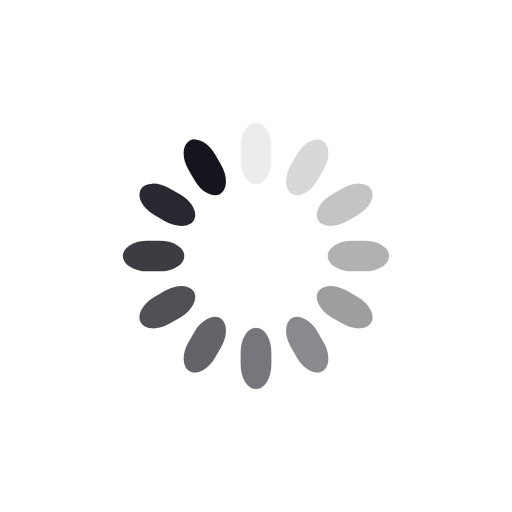
t = 0.00 s
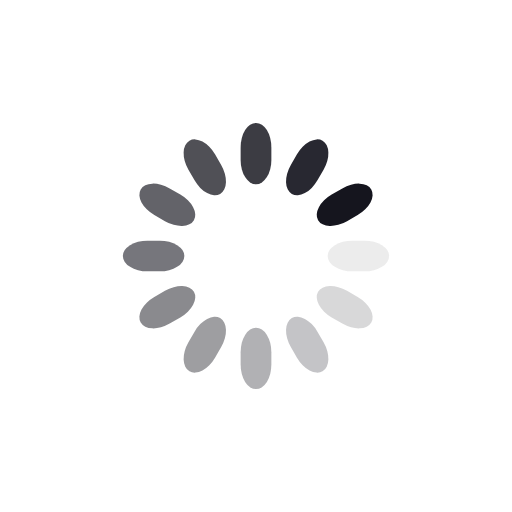
t = 0.25 s
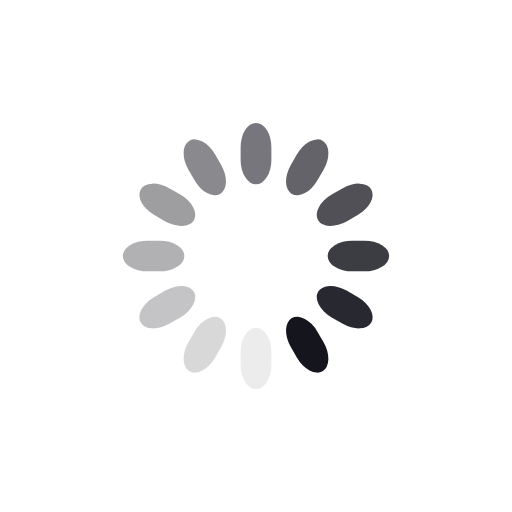
t = 0.50 s
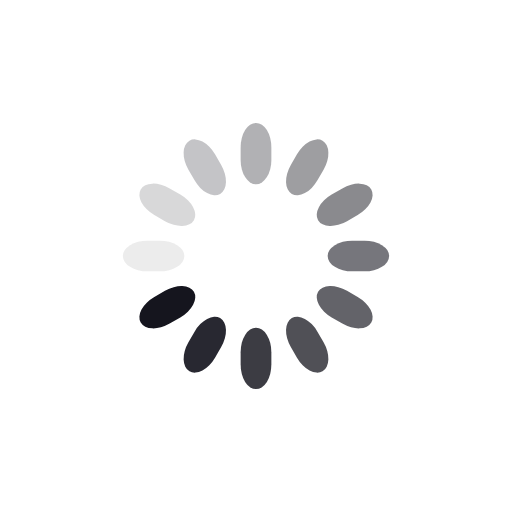
t = 0.75 s

The animated SVG that drew these frames (rendered in a browser with its animation timeline set to each time). Animation: 12 SMIL elements (animate=12); one cycle of 1.00 s, repeats indefinitely.

<svg class="lds-spinner" width="64px"  height="64px"  xmlns="http://www.w3.org/2000/svg" xmlns:xlink="http://www.w3.org/1999/xlink" viewBox="0 0 100 100" preserveAspectRatio="xMidYMid" style="background: none;"><g transform="rotate(0 50 50)">
  <rect x="47" y="24" rx="9.4" ry="4.8" width="6" height="12" fill="#15151e">
    <animate attributeName="opacity" values="1;0" keyTimes="0;1" dur="1s" begin="-0.9166666666666666s" repeatCount="indefinite"></animate>
  </rect>
</g><g transform="rotate(30 50 50)">
  <rect x="47" y="24" rx="9.4" ry="4.8" width="6" height="12" fill="#15151e">
    <animate attributeName="opacity" values="1;0" keyTimes="0;1" dur="1s" begin="-0.8333333333333334s" repeatCount="indefinite"></animate>
  </rect>
</g><g transform="rotate(60 50 50)">
  <rect x="47" y="24" rx="9.4" ry="4.8" width="6" height="12" fill="#15151e">
    <animate attributeName="opacity" values="1;0" keyTimes="0;1" dur="1s" begin="-0.75s" repeatCount="indefinite"></animate>
  </rect>
</g><g transform="rotate(90 50 50)">
  <rect x="47" y="24" rx="9.4" ry="4.8" width="6" height="12" fill="#15151e">
    <animate attributeName="opacity" values="1;0" keyTimes="0;1" dur="1s" begin="-0.6666666666666666s" repeatCount="indefinite"></animate>
  </rect>
</g><g transform="rotate(120 50 50)">
  <rect x="47" y="24" rx="9.4" ry="4.8" width="6" height="12" fill="#15151e">
    <animate attributeName="opacity" values="1;0" keyTimes="0;1" dur="1s" begin="-0.5833333333333334s" repeatCount="indefinite"></animate>
  </rect>
</g><g transform="rotate(150 50 50)">
  <rect x="47" y="24" rx="9.4" ry="4.8" width="6" height="12" fill="#15151e">
    <animate attributeName="opacity" values="1;0" keyTimes="0;1" dur="1s" begin="-0.5s" repeatCount="indefinite"></animate>
  </rect>
</g><g transform="rotate(180 50 50)">
  <rect x="47" y="24" rx="9.4" ry="4.8" width="6" height="12" fill="#15151e">
    <animate attributeName="opacity" values="1;0" keyTimes="0;1" dur="1s" begin="-0.4166666666666667s" repeatCount="indefinite"></animate>
  </rect>
</g><g transform="rotate(210 50 50)">
  <rect x="47" y="24" rx="9.4" ry="4.8" width="6" height="12" fill="#15151e">
    <animate attributeName="opacity" values="1;0" keyTimes="0;1" dur="1s" begin="-0.3333333333333333s" repeatCount="indefinite"></animate>
  </rect>
</g><g transform="rotate(240 50 50)">
  <rect x="47" y="24" rx="9.4" ry="4.8" width="6" height="12" fill="#15151e">
    <animate attributeName="opacity" values="1;0" keyTimes="0;1" dur="1s" begin="-0.25s" repeatCount="indefinite"></animate>
  </rect>
</g><g transform="rotate(270 50 50)">
  <rect x="47" y="24" rx="9.4" ry="4.8" width="6" height="12" fill="#15151e">
    <animate attributeName="opacity" values="1;0" keyTimes="0;1" dur="1s" begin="-0.16666666666666666s" repeatCount="indefinite"></animate>
  </rect>
</g><g transform="rotate(300 50 50)">
  <rect x="47" y="24" rx="9.4" ry="4.8" width="6" height="12" fill="#15151e">
    <animate attributeName="opacity" values="1;0" keyTimes="0;1" dur="1s" begin="-0.08333333333333333s" repeatCount="indefinite"></animate>
  </rect>
</g><g transform="rotate(330 50 50)">
  <rect x="47" y="24" rx="9.4" ry="4.8" width="6" height="12" fill="#15151e">
    <animate attributeName="opacity" values="1;0" keyTimes="0;1" dur="1s" begin="0s" repeatCount="indefinite"></animate>
  </rect>
</g></svg>
